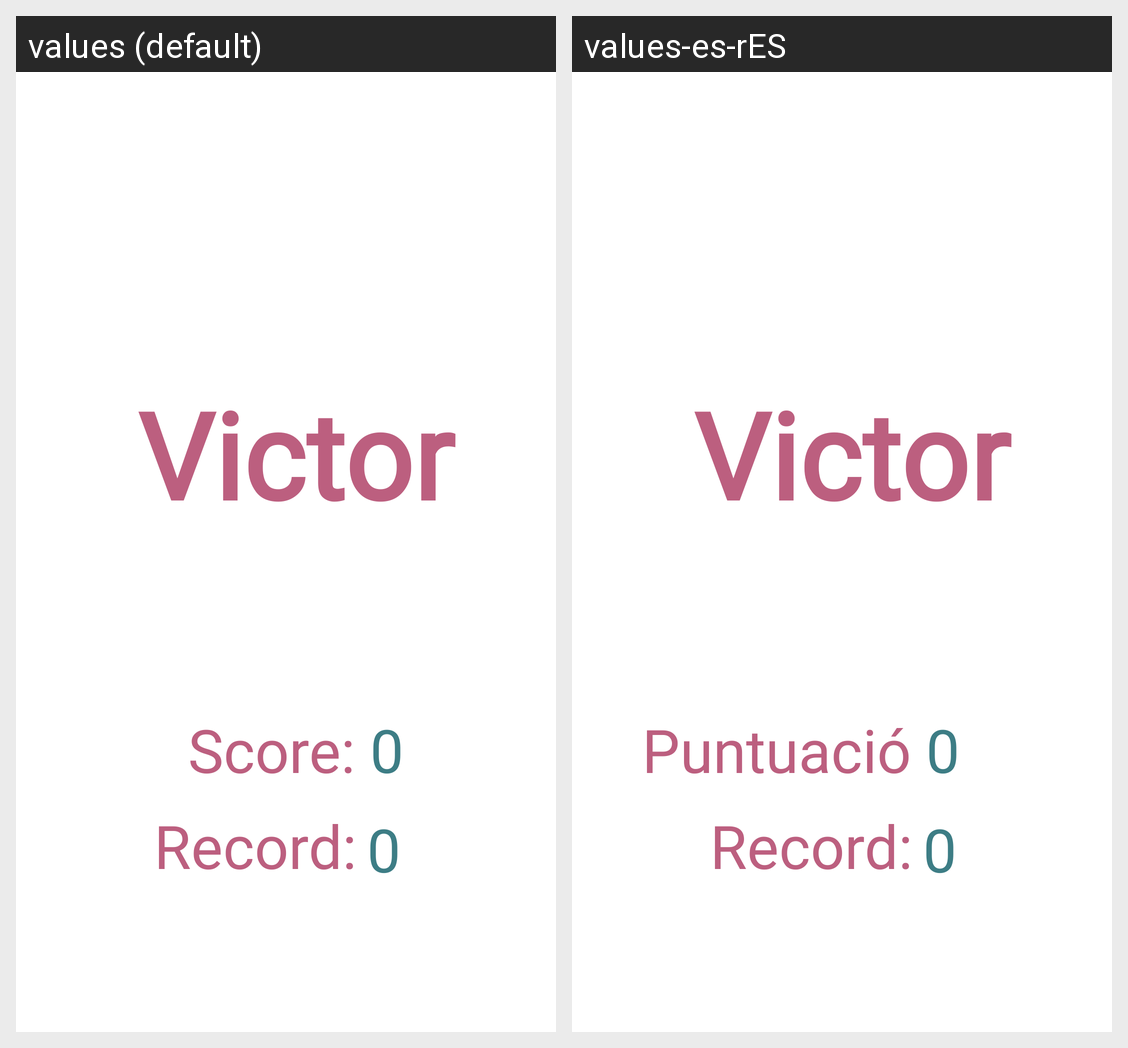

The Android screen above is rendered under two locales of the same app. Produce the string resources it draws, with the default and per-locale values.
Android screen res/layout/activity_victoria.xml rendered under 2 locales, left to right: values (default), values-es-rES. Device: Nexus 5 (rendered at 1080×1920; each locale shown at half size, 540×960, under a caption strip naming it); theme Theme.AppCompat.NoActionBar.
Strings drawn on this screen, with the default value and each locale's value (text and hints the layout hard-codes, and strings that could not be matched under every locale, appear in the picture but are not listed):

Victoria
  values: Victory
  values-es-rES: Victoria

Puntuacion
  values: Score:
  values-es-rES: Puntuación:
